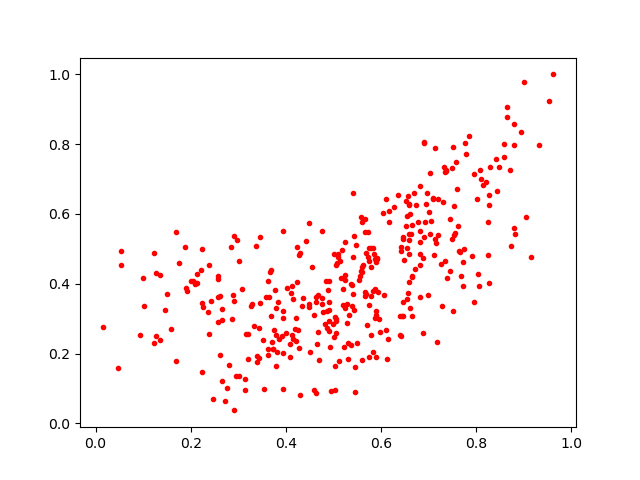

The file beside this chart, header and first rows:
0.6423524, 0.50475603
0.5115, 0.1774
0.6824, 0.4542
0.5181, 0.4981
0.7648, 0.4932
0.2576, 0.4229
0.4749, 0.5515
0.3339, 0.2799
0.09297, 0.2542
0.5904, 0.3106
0.6619, 0.6011
0.2765, 0.1009
0.5413, 0.6592
0.8284, 0.7338
0.8212, 0.6912
0.2127, 0.4276
0.5914, 0.4704
0.5389, 0.3965
0.5799, 0.5022
0.7396, 0.4156
0.4556, 0.4475
0.4866, 0.3232
0.6657, 0.5688
0.6422, 0.4952
0.3934, 0.3209
0.7342, 0.4651
0.5665, 0.585
0.6565, 0.3742
0.5044, 0.454
0.6545, 0.5011
0.5658, 0.3638
0.2129, 0.4031
0.5832, 0.5014
0.8648, 0.9057
0.8444, 0.6661
0.4662, 0.2272
0.2664, 0.3263
0.2466, 0.06895
0.6544, 0.5932
0.8817, 0.5427
0.7514, 0.3208
0.3463, 0.5334
0.6596, 0.5264
0.3939, 0.09687
0.3392, 0.1933
0.3081, 0.3838
0.7625, 0.5659
0.4777, 0.3176
0.5021, 0.2468
0.2367, 0.3197
0.9311, 0.7986
0.3688, 0.4399
0.775, 0.5006
0.4756, 0.3424
0.6131, 0.1845
0.4625, 0.08538
0.5757, 0.5011
0.7205, 0.6435
0.4191, 0.2697
0.5446, 0.162
0.4271, 0.2145
... 317 more rows
